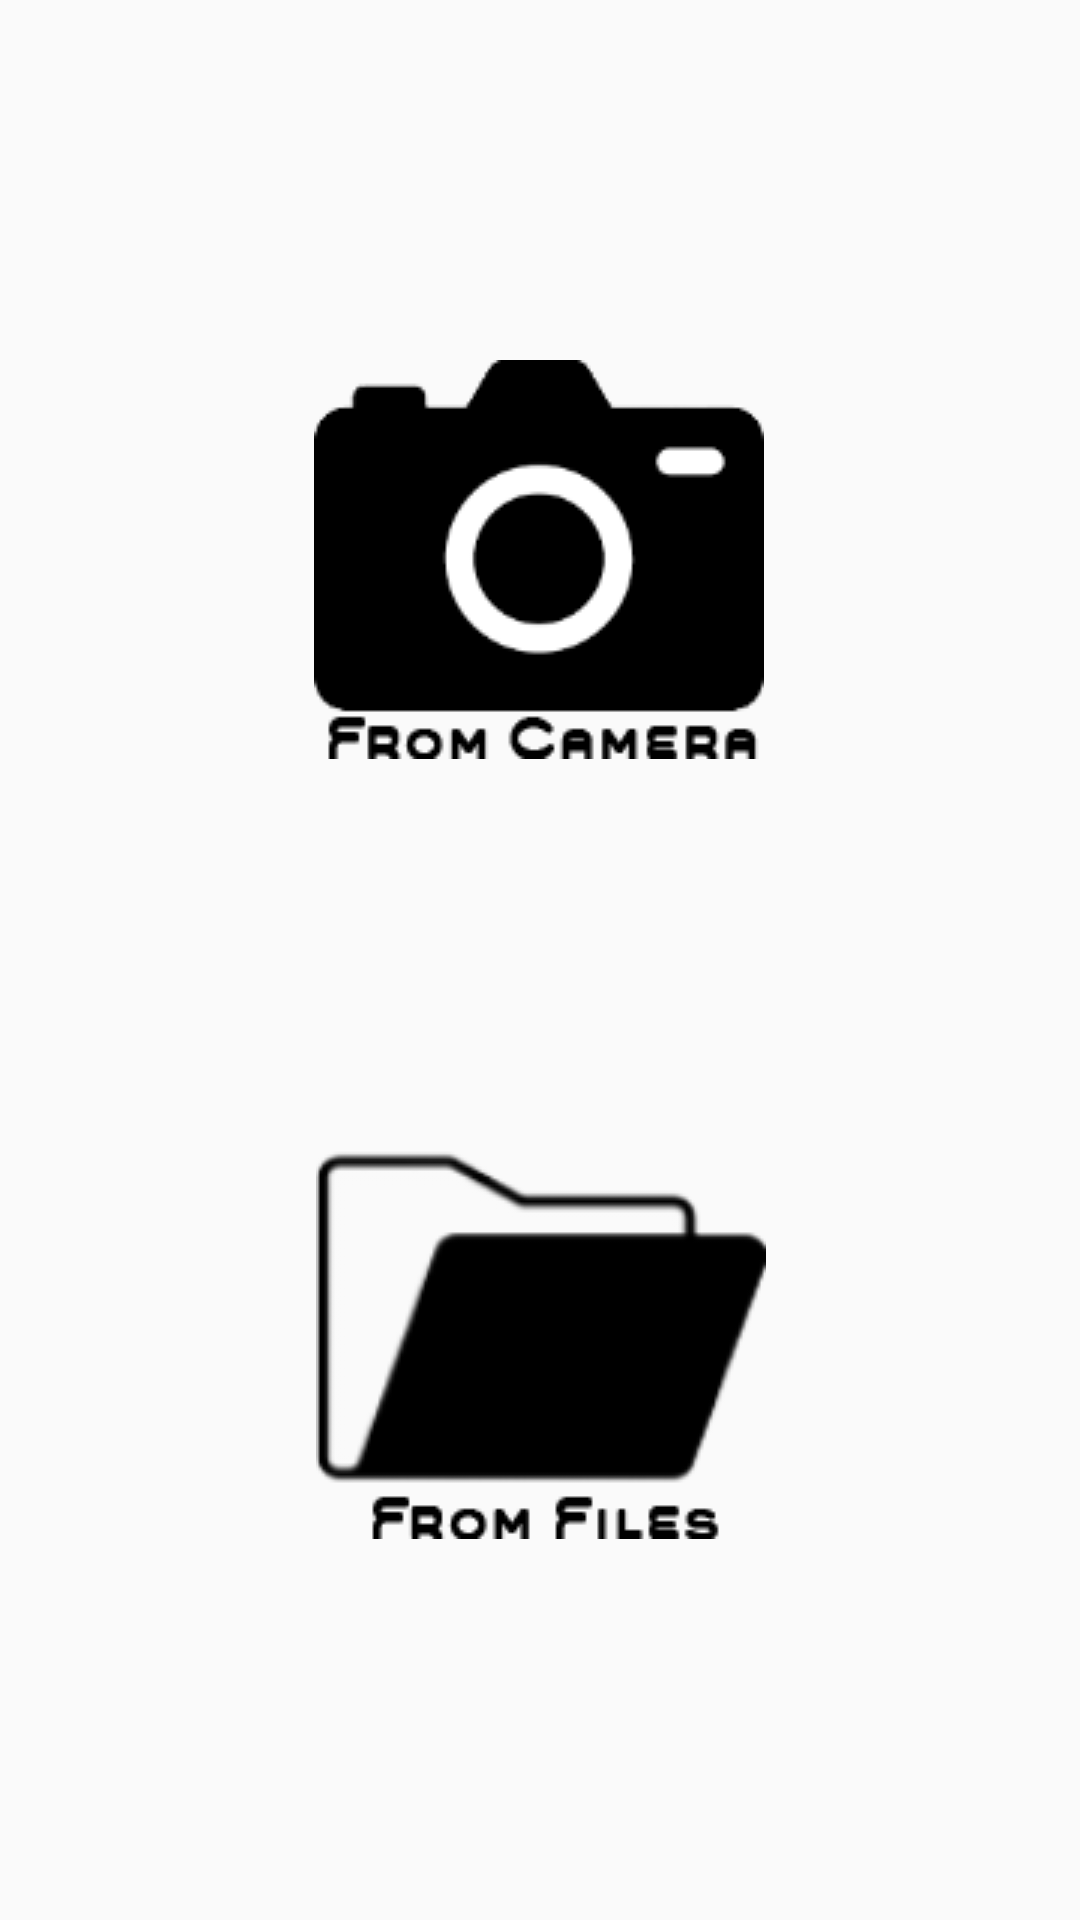

Layout XML and referenced resources for this Android screen:
<!-- AndroidManifest.xml: application theme AppTheme -->
<!-- res/layout/scan_options.xml -->
<?xml version="1.0" encoding="utf-8"?>
<androidx.constraintlayout.widget.ConstraintLayout xmlns:android="http://schemas.android.com/apk/res/android"
    xmlns:app="http://schemas.android.com/apk/res-auto"
    xmlns:tools="http://schemas.android.com/tools"
    android:orientation="vertical" android:layout_width="match_parent"
    android:layout_height="match_parent"
    >













    <ImageButton
        android:id="@+id/buttonToCameraScreen"
        android:layout_width="wrap_content"
        android:layout_height="133dp"
        android:layout_marginTop="120dp"
        android:background="@null"
        android:src="@drawable/fromcameraicon"
        app:layout_constraintEnd_toEndOf="parent"
        app:layout_constraintHorizontal_bias="0.498"
        app:layout_constraintStart_toStartOf="parent"
        app:layout_constraintTop_toTopOf="parent" />

    <ImageButton
        android:id="@+id/buttonToFilesScreen"
        android:layout_width="wrap_content"
        android:layout_height="0dp"
        android:background="@null"
        android:src="@drawable/fromfileicon"
        app:layout_constraintBottom_toBottomOf="parent"
        app:layout_constraintEnd_toEndOf="parent"
        app:layout_constraintHorizontal_bias="0.501"
        app:layout_constraintStart_toStartOf="parent"
        app:layout_constraintTop_toBottomOf="@+id/buttonToCameraScreen"
        app:layout_constraintVertical_bias="0.298" />


</androidx.constraintlayout.widget.ConstraintLayout>
<!-- resources referenced by this layout -->
<resources>
  <!-- drawable fromcameraicon: png bitmap (drawable, 20020 bytes) -->
  <!-- drawable fromfileicon: png bitmap (drawable, 19796 bytes) -->
  <style name="AppTheme" parent="Theme.AppCompat.Light.NoActionBar">
          
          <item name="colorPrimary">@color/colorPrimary</item>
          <item name="colorPrimaryDark">@color/colorPrimaryDark</item>
          <item name="colorAccent">@color/colorAccent</item>
      </style>
  <color name="colorPrimary">#008577</color>
  <color name="colorPrimaryDark">#00574B</color>
  <color name="colorAccent">#D81B60</color>
</resources>
